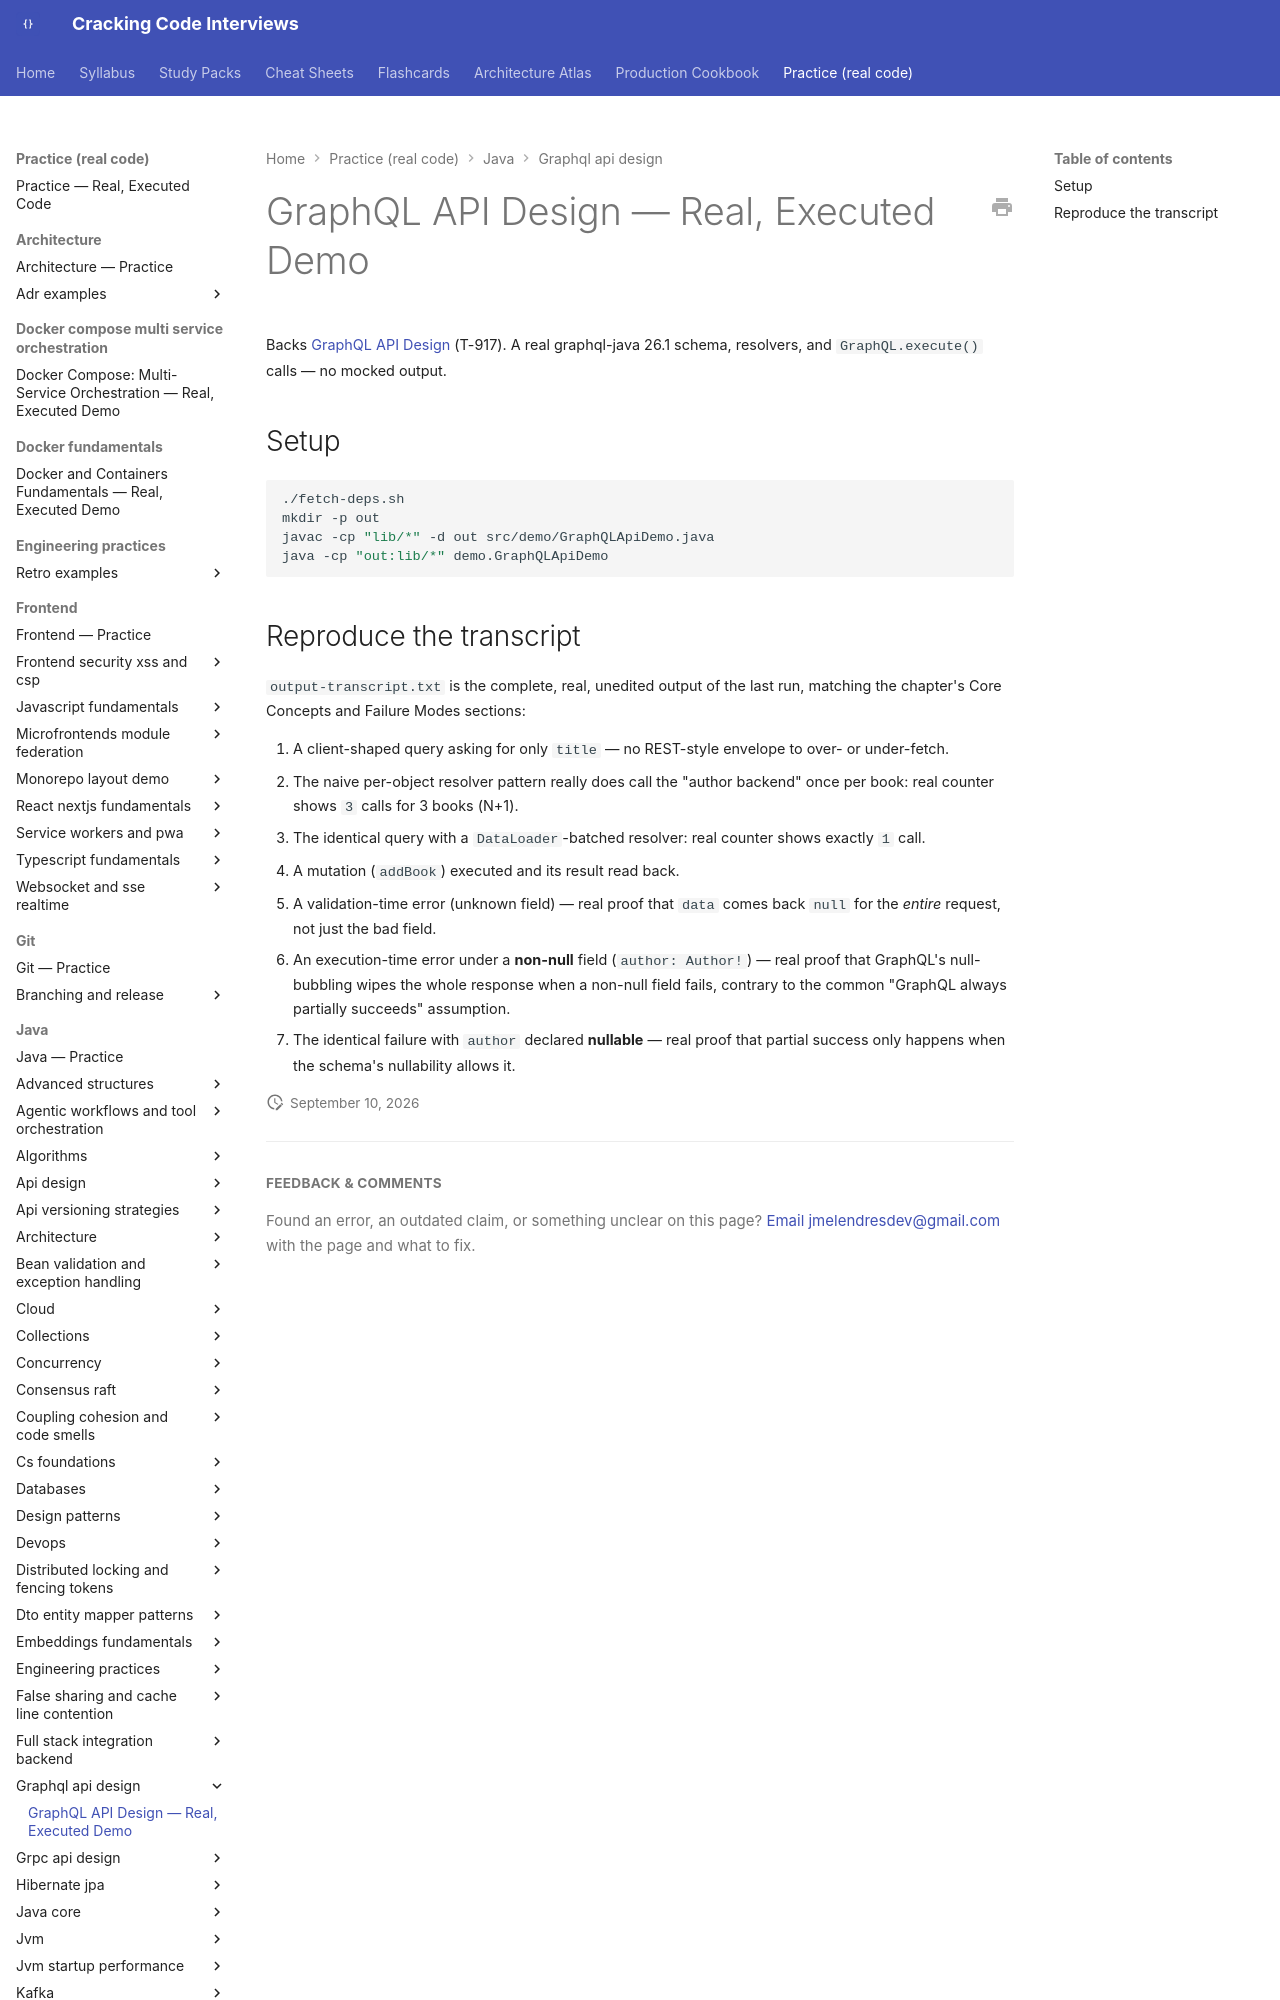

repository: JuanMelendres/cracking-code-interviews · page: practice/java/graphql-api-design/index.html · generator: mkdocs

# GraphQL API Design — Real, Executed Demo

Backs [GraphQL API Design](../../../syllabus/07-api-design/graphql-api-design.md) (T-917). A real graphql-java 26.1 schema, resolvers, and `GraphQL.execute()` calls — no mocked output.

## Setup

```bash
./fetch-deps.sh
mkdir -p out
javac -cp "lib/*" -d out src/demo/GraphQLApiDemo.java
java -cp "out:lib/*" demo.GraphQLApiDemo
```
